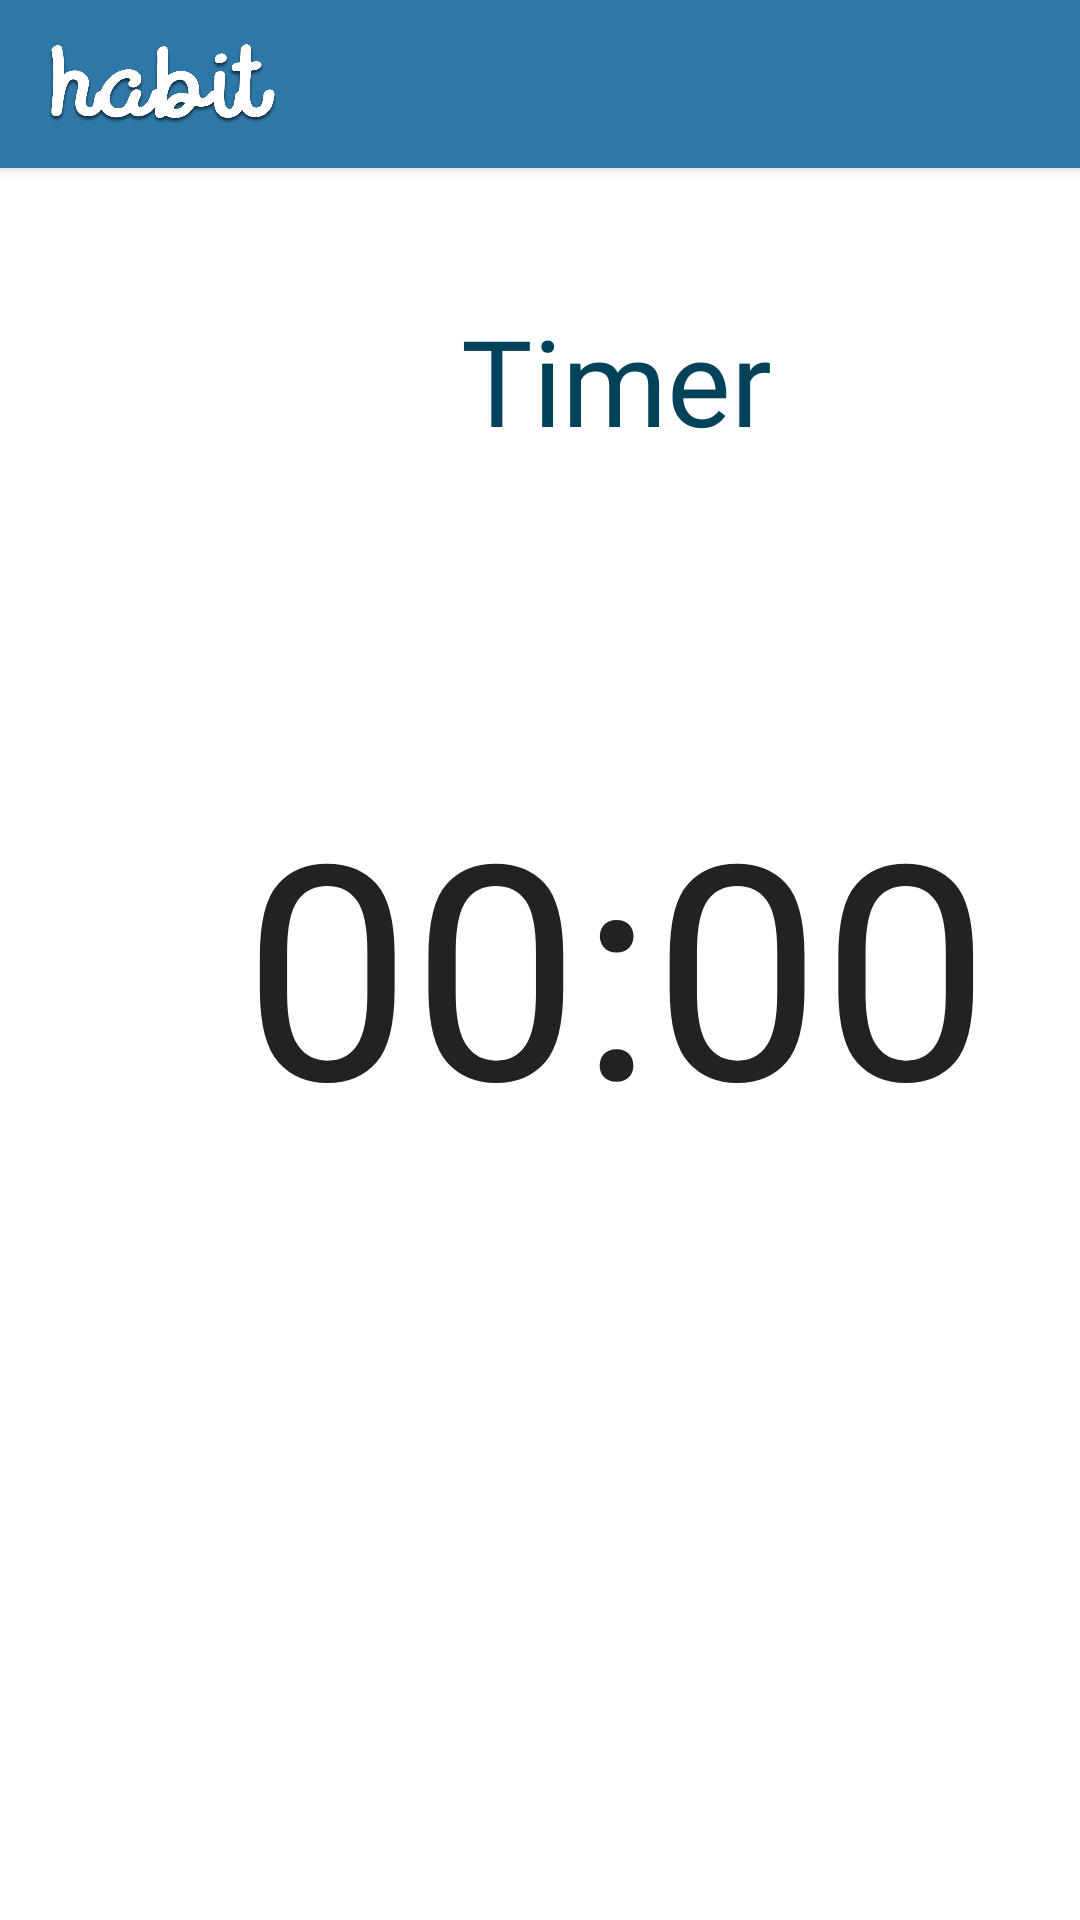

Android layout source for this screen:
<!-- AndroidManifest.xml: application theme Theme.Ui -->
<!-- res/layout/activity_timer.xml -->
<?xml version="1.0" encoding="utf-8"?>
<RelativeLayout
    xmlns:android="http://schemas.android.com/apk/res/android"
    xmlns:app="http://schemas.android.com/apk/res-auto"
    xmlns:tools="http://schemas.android.com/tools"
    android:layout_width="match_parent"
    android:layout_height="match_parent">

    <include
        layout="@layout/toolbar"
        android:id="@+id/toolbar"/>

    <LinearLayout
        android:layout_width="match_parent"
        android:layout_height="match_parent"
        android:orientation="vertical">

        <TextView
            android:id="@+id/timer"
            android:layout_width="325dp"
            android:layout_height="wrap_content"
            android:layout_marginStart="43dp"
            android:layout_marginTop="100dp"
            android:layout_marginBottom="1dp"
            android:fontFamily="@font/mont"
            android:gravity="center"
            android:shadowDx="1"
            android:shadowDy="1"
            android:shadowRadius="2"
            android:text="Timer"
            android:textColor="@color/title"
            android:textSize="40sp" />

        <TextView
            android:id="@+id/Timer"
            android:layout_width="325dp"
            android:layout_height="wrap_content"
            android:layout_marginStart="43dp"
            android:layout_marginTop="100dp"
            android:layout_marginBottom="1dp"
            android:fontFamily="@font/mont"
            android:gravity="center"
            android:shadowDx="1"
            android:shadowDy="1"
            android:shadowRadius="2"
            android:text="00:00"
            android:textColor="@color/paleBlack"
            android:textSize="100sp" />

    </LinearLayout>
</RelativeLayout>
<!-- res/layout/toolbar.xml (included above) -->
<?xml version="1.0" encoding="utf-8"?>
<androidx.appcompat.widget.Toolbar
    xmlns:android="http://schemas.android.com/apk/res/android"
    xmlns:tools="http://schemas.android.com/tools"
    android:layout_width="match_parent"
    android:layout_height="?attr/actionBarSize"
    android:elevation="3dp"
    android:background="@color/Toolbar">

    <androidx.constraintlayout.widget.ConstraintLayout
        android:layout_width="match_parent"
        android:layout_height="wrap_content" >

        <ImageView
            android:layout_width="76dp"
            android:layout_height="45dp"
            android:src="@drawable/logo"
            tools:layout_editor_absoluteX="-2dp"
            tools:layout_editor_absoluteY="1dp" />

    </androidx.constraintlayout.widget.ConstraintLayout>
</androidx.appcompat.widget.Toolbar>
<!-- resources referenced by this layout -->
<resources>
  <color name="Toolbar">#2E78A7</color>
  <color name="paleBlack"> #222222 </color>
  <color name="title">#004259</color>
  <!-- drawable logo: png bitmap (drawable, 80885 bytes) -->
  <style name="Theme.Ui" parent="Theme.MaterialComponents.DayNight.NoActionBar">
          
          <item name="colorPrimary">@color/purple_500</item>
          <item name="colorPrimaryVariant">@color/purple_700</item>
          <item name="colorOnPrimary">@color/white</item>
          
          <item name="colorSecondary">@color/teal_200</item>
          <item name="colorSecondaryVariant">@color/teal_700</item>
          <item name="colorOnSecondary">@color/black</item>
          
          <item name="android:statusBarColor" tools:targetApi="l">?attr/colorPrimaryVariant</item>
          
      </style>
  <color name="purple_500">#FF6200EE</color>
  <color name="purple_700">#FF3700B3</color>
  <color name="white">#FFFFFFFF</color>
  <color name="teal_200">#FF03DAC5</color>
  <color name="teal_700">#FF018786</color>
  <color name="black">#FF000000</color>
</resources>
